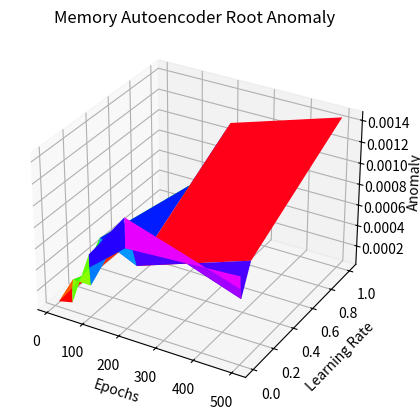

This chart was generated by the following Python code:
import numpy as np
import matplotlib.pyplot as plt
from mpl_toolkits.mplot3d import Axes3D

class memencoder:

    def __init__(self, input_size, epochs=200, lr=1):
        self.in_size = input_size
        self.epochs = epochs
        self.lr = 1
        self.anomaly = []

    def __call__(self, x):
        x = np.array(x)

        for epoch in range(self.epochs):
            # Forward Prop
            for i in self.axis:
                if i == self.axis[0]:
                    self.L1[i] = x.T.dot(self.W1[i])
                else:
                    self.L1[i] = self.SL1[i+1].T @ self.W1[i]
                self.SL1[i] = self.activate(self.L1[i])
            
            for i, j in zip(self.raxis, self.axis):
                if i == self.raxis[0]:
                    self.L2[j] = self.W2[j] @ self.SL1[i]
                else:
                    self.L2[j] = self.W2[j] @ self.SL2[j+1]
                self.SL2[j] = self.activate(self.L2[j])

            for i in self.memaxis:
                if i == self.memaxis[0]:
                    self.mL[i] = self.SL2[j]
                else:
                    self.mL[i] = self.mSL[i] @ self.mW[i]
                self.mSL[i] = self.activate(self.mL[i])
            
            # BackProp
            gradient1 = {}
            for i, j in zip(self.axis, self.raxis):
                if i == self.axis[0]:
                    error = (x - self.SL2[j])**2
                    self.anomaly.append(np.mean(error))
                    delta = error*self.activate(self.L2[j], dv=True)
                else:
                    #print(delta.shape, self.W2[j-1].shape)
                    error = delta.T @ self.W2[j-1]
                    delta = error*self.activate(self.L2[j], dv=True)
                gradient1[i] = delta

            gradient2 = {}   
            for i, j in zip(self.raxis, self.axis):
                #print(self.L1[i].shape, self.W1[i].shape, delta.shape)
                if i == self.raxis[0]:
                    error = delta.T @ self.W2[j]
                    delta = error*self.activate(self.L1[i], dv=True)
                else:
                    error = self.W1[i-1] @ delta
                    delta = error*self.activate(self.L1[i], dv=True)
                gradient2[j] = delta 
            
            gradient3 = {}
            for i in self.rmemaxis[:-1]:
                if i == self.rmemaxis[0]:
                    #print(self.mW[i].shape, delta.shape)
                    error = self.mW[i] @ delta
                    delta = error*self.activate(self.mL[i], dv=True)
                else:
                    error = self.mW[i] @ delta
                    delta = error*self.activate(self.mL[i], dv=True)
                gradient3[i] = delta
                    
            for i in self.axis:
                #print(self.W1[i].shape, gradient1[i].shape)
                #print(self.W2[i].shape, gradient2[i].shape)
                XW1 = self.W1[i]
                XW1 = (XW1.T - self.lr*gradient1[i]).T
                self.W1[i] = XW1
                self.W2[i] -= self.lr*gradient2[i]

            for i in self.memaxis[1:]:
                self.mW[i] -= self.lr*gradient3[i]
            
            #print("Epochs Left: ", self.epochs - epoch)
            

    def activate(self, x, dv=False):
        f = 1.0 / (1.0 + np.exp(-x))
        if dv:
            return f*(1 - f)
        return f

    def build(self):
        self.axis = list(range(self.in_size, 2, -1))
        self.raxis = self.axis[::-1]

        self.memaxis = list(range(2*len(self.axis)))
        self.rmemaxis = self.memaxis[::-1]

        self.W1 = {}
        self.L1 = {}
        self.SL1 = {}

        self.W2 = {}
        self.L2 = {}
        self.SL2 = {}

        self.mW = {}
        self.mL = {}
        self.mSL = {}

        for u in self.axis:
            self.W1[u] = np.random.random((u, u-1))
            self.L1[u] = np.zeros(u-1)
            self.SL1[u] = np.zeros(u-1)

        for u, v in zip(self.axis, self.raxis):
            self.W2[u] = np.random.random((v, v-1))
            self.L2[u] = np.zeros(v-1)
            self.SL2[u] = np.zeros(v-1)

        for a in self.memaxis:
            self.mW[a] = np.random.random((self.in_size-1, self.in_size-1))
            self.mL[a] = np.zeros(self.in_size-1)
            self.mSL[a] = np.zeros(self.in_size-1)


data = [0.13, 0.21, 0.67, 0.12, 0.26, 0.84]

epochs = [10, 50, 100, 200, 500]
learn = [0.0001, 0.001, 0.01, 0.1, 1.0]

x, y = np.meshgrid(epochs, learn)
rmse = np.zeros((len(learn), len(learn)))

n = len(learn)

fig = plt.figure()
ax = fig.add_subplot(111, projection='3d')

for i in range(n):
    for j in range(n):
        mem_ai = memencoder(len(data), epochs=x[i, j], lr=y[i, j])
        mem_ai.build()
        mem_ai(data)
        root_anomaly = np.sqrt(sum([(i - np.mean(mem_ai.anomaly))**2 for i in mem_ai.anomaly]) / (len(mem_ai.anomaly) - 1))
        rmse[i, j] = root_anomaly
        print(i, j)

ax.set_title('Memory Autoencoder Root Anomaly')
ax.set_xlabel('Epochs')
ax.set_ylabel('Learning Rate')
ax.set_zlabel('Anomaly')

ax.plot_surface(x, y, rmse, cmap='hsv')

plt.show()
